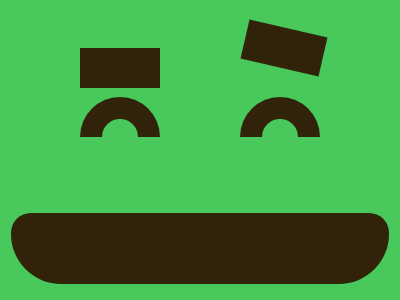

Write a web page that renders exactly this picture using CSS.

<!-- Here added closing tags to format the code properly -->
<!-- Method 1-->
<p>
<p a></p>
</p>
<b><b c></b></b>
<d></d>
<style>
    * {

        body,
        d,
        p {
            background: #30230A
        }

        body {
            * {
                position: fixed
            }

            margin:213 11 16;
            border-radius:21q 21q 53q 53q
        }

        background:#49C85B
    }

    d {
        background: repeating-linear-gradient(90deg, #fff 0 44px, #0000 0 72px);
        padding: 13 140;
        margin: 130-50
    }

    p {
        padding: 20+40;
        margin: -165 69
    }

    [a] {
        margin: -185 233;
        rotate: 13deg
    }

    b {
        border: solid#30230A;
        padding: 9 18;
        border-radius: 53q 53q 0 0;
        border-width: 22 22 0 22;
        margin: -116 69
    }

    [c] {
        margin: -31 120
    }
</style>
